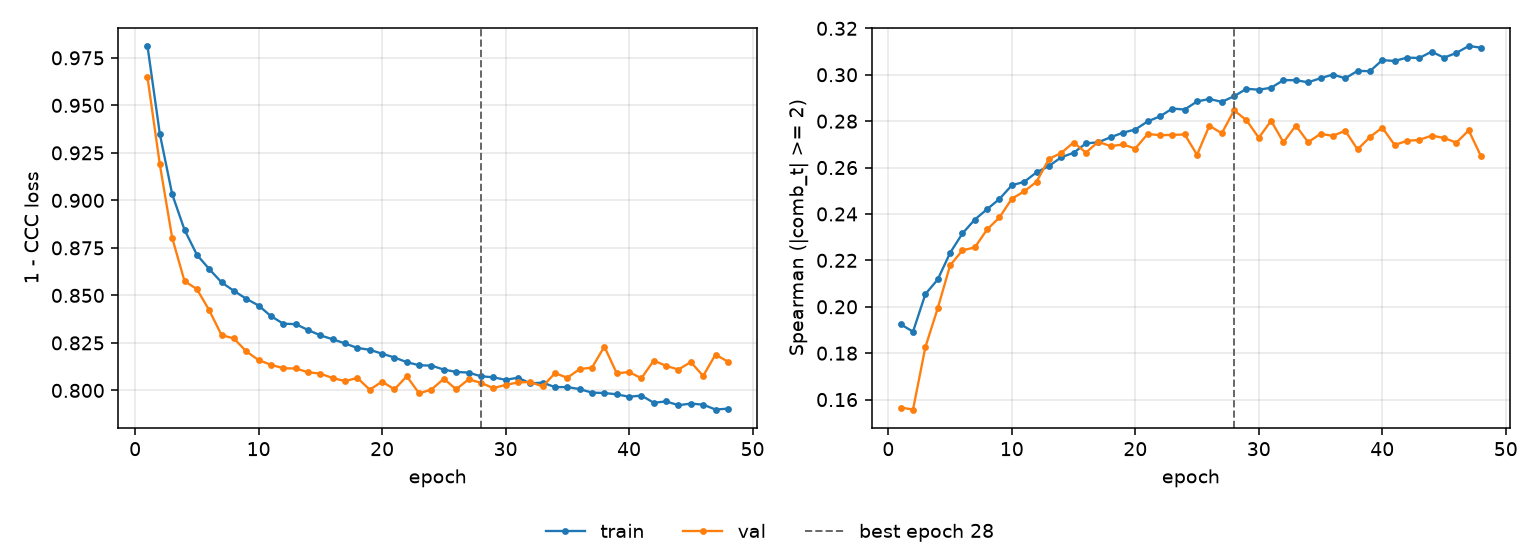

Source data for this figure (header and first rows):
epoch, tr_loss, vl_loss, tr_sp, vl_sp, is_best
1, 0.9812, 0.9648, 0.1924, 0.1566, False
2, 0.935, 0.9189, 0.1893, 0.1557, False
3, 0.9033, 0.8803, 0.2054, 0.1826, False
4, 0.8845, 0.8575, 0.2118, 0.1993, False
5, 0.8714, 0.8533, 0.2232, 0.2178, False
6, 0.8639, 0.8422, 0.2316, 0.2244, False
7, 0.8568, 0.8291, 0.2376, 0.2256, False
8, 0.8524, 0.8273, 0.2421, 0.2333, False
9, 0.8482, 0.8206, 0.2465, 0.2385, False
10, 0.8447, 0.8159, 0.2524, 0.2466, False
11, 0.8391, 0.8135, 0.2538, 0.2497, False
12, 0.8351, 0.8116, 0.2579, 0.2539, False
13, 0.8349, 0.8115, 0.2606, 0.2637, False
14, 0.8318, 0.8096, 0.2644, 0.2663, False
15, 0.829, 0.8088, 0.2664, 0.2708, False
16, 0.8269, 0.8065, 0.2704, 0.2664, False
17, 0.8247, 0.8049, 0.2709, 0.2711, False
18, 0.8223, 0.8066, 0.2731, 0.2692, False
19, 0.8214, 0.8004, 0.275, 0.2699, False
20, 0.8193, 0.8046, 0.2764, 0.2682, False
21, 0.8173, 0.8005, 0.2799, 0.2744, False
22, 0.8149, 0.8075, 0.2821, 0.274, False
23, 0.8132, 0.7984, 0.2854, 0.2741, False
24, 0.813, 0.8005, 0.285, 0.2743, False
25, 0.8109, 0.8061, 0.2885, 0.2655, False
26, 0.8097, 0.8006, 0.2896, 0.2781, False
27, 0.8094, 0.8058, 0.2883, 0.2748, False
28, 0.8074, 0.804, 0.2907, 0.2846, True
29, 0.8069, 0.8012, 0.294, 0.2804, False
30, 0.8056, 0.8029, 0.2935, 0.2728, False
31, 0.8067, 0.8042, 0.2944, 0.2802, False
32, 0.8037, 0.8044, 0.2977, 0.2709, False
33, 0.8041, 0.8021, 0.2976, 0.2781, False
34, 0.8017, 0.8091, 0.2968, 0.2709, False
35, 0.8017, 0.8067, 0.2985, 0.2745, False
36, 0.8007, 0.8112, 0.3001, 0.2737, False
37, 0.7988, 0.812, 0.2985, 0.2759, False
38, 0.7986, 0.8231, 0.3017, 0.2678, False
39, 0.7979, 0.809, 0.3015, 0.2731, False
40, 0.7966, 0.8097, 0.3063, 0.2772, False
41, 0.7973, 0.8064, 0.3059, 0.2697, False
42, 0.7935, 0.8157, 0.3074, 0.2715, False
43, 0.7942, 0.8129, 0.3072, 0.2719, False
44, 0.7922, 0.811, 0.3099, 0.2738, False
45, 0.7931, 0.8149, 0.3074, 0.2728, False
46, 0.7925, 0.8076, 0.3094, 0.2707, False
47, 0.7899, 0.8189, 0.3124, 0.276, False
48, 0.7904, 0.8151, 0.3117, 0.2648, False
